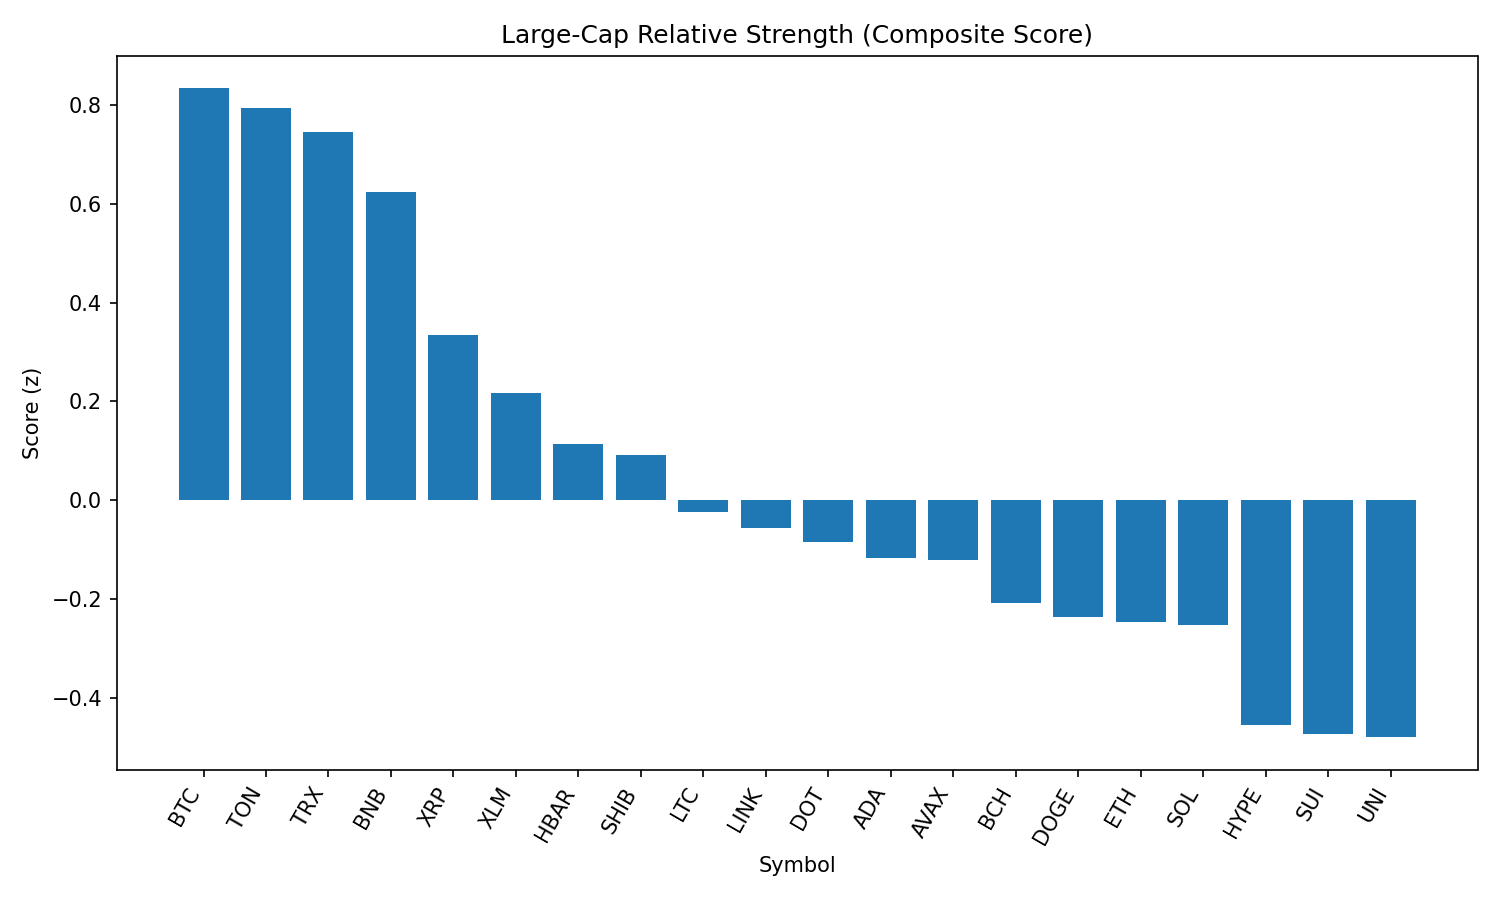

Data behind this chart, as committed beside it:
rank, name, symbol, price, pct_1h, pct_24h, pct_7d, pct_1h_vs_btc, pct_24h_vs_btc, pct_7d_vs_btc, market_cap_rank, market_cap, volume_usd, score
1, Bitcoin, BTC, 110733, -0.3754, -2.267, -2.005, 0.0, 0.0, 0.0, 1, 2207006781744, 37069295918, 0.834
2, Toncoin, TON, 3.11, -0.3869, -1.91, -5.88, -0.01155, 0.3572, -3.875, 28, 8000900044, 273864202, 0.7952
3, TRON, TRX, 0.3423, -0.5181, -1.751, -4.087, -0.1427, 0.5165, -2.081, 10, 32409371796, 753100345, 0.7453
4, BNB, BNB, 862.2, -0.9059, -1.115, 1.372, -0.5305, 1.152, 3.377, 5, 120239170018, 1566451090, 0.6248
5, XRP, XRP, 2.88, -0.6298, -4.097, 0.9687, -0.2544, -1.83, 2.974, 3, 171370941758, 6151560639, 0.3342
6, Stellar, XLM, 0.368, -0.7346, -3.889, -6.296, -0.3592, -1.622, -4.291, 20, 11546308335, 289803376, 0.2174
7, Hedera, HBAR, 0.2312, -0.9451, -3.834, -2.064, -0.5697, -1.567, -0.05823, 24, 9828399024, 301329491, 0.1139
8, Shiba Inu, SHIB, 1.234e-05, -1.356, -2.303, -0.2177, -0.9809, -0.03541, 1.788, 30, 7289250608, 176572771, 0.09212
9, Litecoin, LTC, 110.9, -1.431, -2.466, -4.48, -1.056, -0.1989, -2.475, 27, 8458613351, 463360980, -0.02393
10, Chainlink, LINK, 23.69, -1.577, -2.069, -4.553, -1.201, 0.1986, -2.547, 13, 16071776507, 2857672265, -0.05565
11, Polkadot, DOT, 3.85, -1.706, -1.939, 0.8534, -1.331, 0.3279, 2.859, 34, 5888301088, 402262566, -0.08551
12, Cardano, ADA, 0.8329, -1.136, -4.426, -2.217, -0.7603, -2.159, -0.2112, 11, 30476900419, 1600712142, -0.1172
13, Avalanche, AVAX, 24.37, -1.951, -1.41, 6.546, -1.576, 0.8574, 8.552, 22, 10326613449, 695483324, -0.1216
14, Bitcoin Cash, BCH, 542.9, -1.62, -2.838, -3.064, -1.244, -0.571, -1.059, 21, 10829917311, 235842398, -0.2074
15, Dogecoin, DOGE, 0.216, -1.567, -3.429, 0.1591, -1.192, -1.162, 2.164, 9, 32598894560, 1823787766, -0.2368
16, Ethereum, ETH, 4402, -1.565, -3.925, 2.501, -1.19, -1.658, 4.507, 2, 532125586884, 30590098452, -0.2468
17, Solana, SOL, 209.8, -2.371, -1.016, 14.69, -1.995, 1.251, 16.69, 6, 114089431053, 13127031216, -0.2537
18, Hyperliquid, HYPE, 44.9, -0.975, -7.618, 7.26, -0.5996, -5.351, 9.265, 17, 12157528613, 386528877, -0.4543
19, Sui, SUI, 3.37, -1.824, -3.648, -1.907, -1.448, -1.381, 0.09834, 19, 11874426190, 1081623870, -0.4742
20, Uniswap, UNI, 9.73, -1.92, -3.059, -5.777, -1.545, -0.7923, -3.771, 35, 5861594679, 299579243, -0.48
21, Cronos, CRO, 0.2976, -1.998, -12.04, 106.6, -1.622, -9.777, 108.6, 23, 10049405592, 1603548731, -1.057
